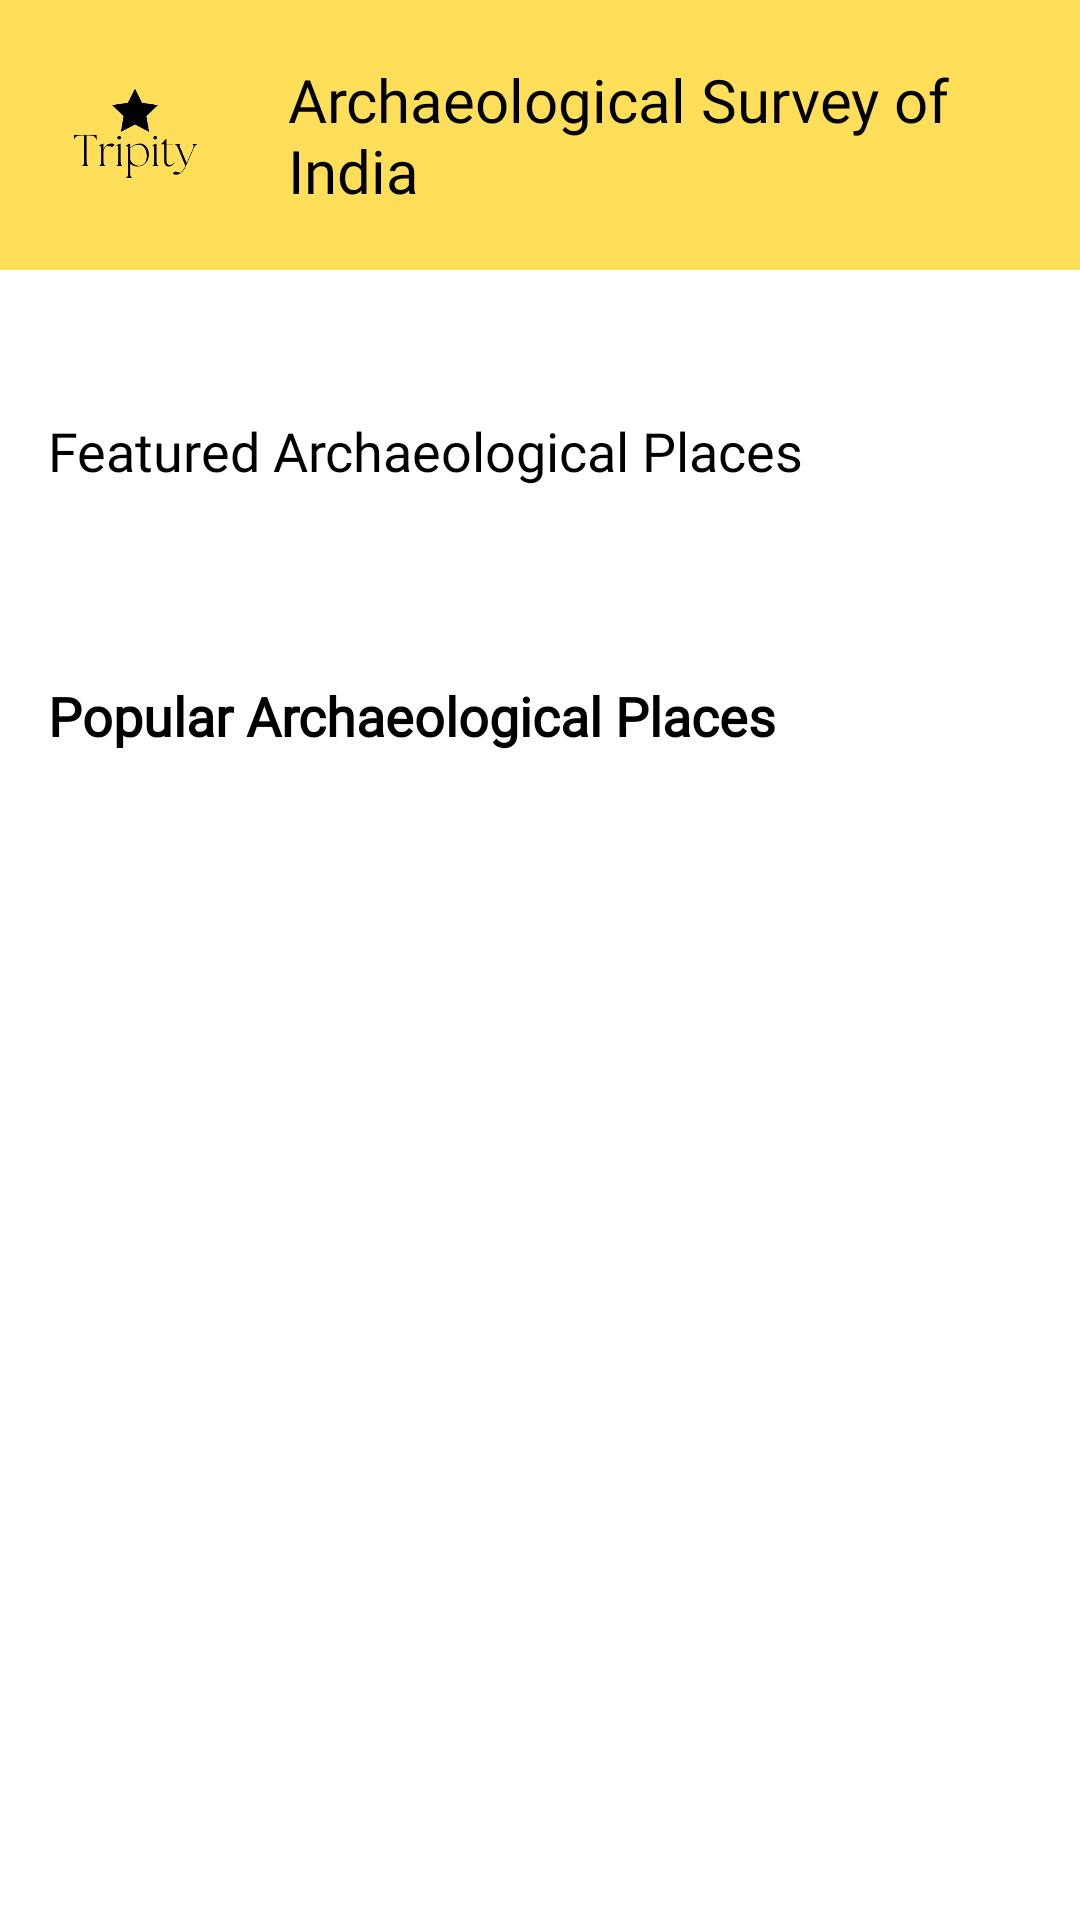

Here is an Android app screen rendered from its layout file. Give the layout XML and the strings, colors and styles it references.
<!-- AndroidManifest.xml: application theme Theme.Tripity -->
<!-- res/layout/fragment_home.xml -->
<?xml version="1.0" encoding="utf-8"?>
<androidx.constraintlayout.widget.ConstraintLayout xmlns:android="http://schemas.android.com/apk/res/android"
    xmlns:app="http://schemas.android.com/apk/res-auto"
    android:layout_width="match_parent"
    android:layout_height="match_parent">

    <LinearLayout
        android:layout_width="match_parent"
        android:layout_height="match_parent"
        android:orientation="vertical">

        
        <LinearLayout
            android:layout_width="match_parent"
            android:layout_height="wrap_content"
            android:orientation="horizontal"
            android:padding="10dp"
            android:background="@color/main">

            
            <ImageView
                android:layout_width="70dp"
                android:layout_height="70dp"
                android:src="@drawable/main_logo" />

            
            <TextView
                android:layout_width="wrap_content"
                android:layout_height="wrap_content"
                android:text="Archaeological Survey of India"
                android:textColor="@color/black"
                android:fontFamily="@font/montserrat_semibold"
                android:textSize="20dp"
                android:layout_gravity="center_vertical"
                android:paddingStart="16dp" />

        </LinearLayout>

        
        <LinearLayout

            android:layout_width="match_parent"
            android:layout_height="wrap_content"
            android:orientation="horizontal"
            android:padding="16dp"
            android:outlineAmbientShadowColor="@color/grey">

            
            <TextView
                android:layout_width="wrap_content"
                android:layout_height="match_parent"
                android:text="Book Tickets"
                android:layout_weight="10"
                android:gravity="center_vertical"
                android:textColor="@color/black"
                android:fontFamily="@font/montserrat_semibold"/>

            <ImageButton
                android:id="@+id/bookTicket"
                android:layout_width="wrap_content"
                android:layout_height="wrap_content"
                android:layout_weight="1"
                android:background="#00000000"
                android:src="@drawable/baseline_navigate_next_24" />


        </LinearLayout>


        <ScrollView
            android:layout_width="match_parent"
            android:layout_height="match_parent">

            <LinearLayout
                android:layout_width="match_parent"
                android:layout_height="match_parent"
                android:orientation="vertical">

                <TextView
                    android:layout_width="match_parent"
                    android:layout_height="wrap_content"
                    android:padding="16dp"
                    android:text="Featured Archaeological Places"
                    android:textSize="18sp"

                    android:textColor="@color/black"
                    android:fontFamily="@font/montserrat_semibold"/>

                <androidx.recyclerview.widget.RecyclerView
                    android:id="@+id/featured_archaeology_recycler_view"
                    android:layout_width="match_parent"
                    android:layout_height="wrap_content"
                    android:padding="16dp"
                    app:layoutManager="androidx.recyclerview.widget.LinearLayoutManager"
                    app:layout_constraintStart_toStartOf="parent"
                    app:layout_constraintEnd_toEndOf="parent" />

                
                <TextView
                    android:layout_width="match_parent"
                    android:layout_height="wrap_content"
                    android:text="Popular Archaeological Places"
                    android:textSize="18sp"
                    android:textStyle="bold"
                    android:padding="16dp"
                    android:textColor="@color/black"
                    android:fontFamily="@font/montserrat_semibold"/>

                <androidx.recyclerview.widget.RecyclerView
                    android:id="@+id/popular_archaeology_recycler_view"
                    android:layout_width="match_parent"
                    android:layout_height="wrap_content"
                    android:padding="16dp"
                    app:layoutManager="androidx.recyclerview.widget.LinearLayoutManager"
                    app:layout_constraintStart_toStartOf="parent"
                    app:layout_constraintEnd_toEndOf="parent" />
            </LinearLayout>
        </ScrollView>
        



    </LinearLayout>


</androidx.constraintlayout.widget.ConstraintLayout>
<!-- resources referenced by this layout -->
<resources>
  <color name="black">#FF000000</color>
  <color name="grey">#FF737373</color>
  <color name="main">#FFDF59</color>
  <!-- drawable main_logo: png bitmap (drawable, 13596 bytes) -->
  <style name="Theme.Tripity" parent="Theme.MaterialComponents.DayNight.NoActionBar">
          
          <item name="colorPrimary">@color/main</item>
          <item name="colorPrimaryVariant">@color/main_darker</item>
          <item name="colorOnPrimary">@color/black</item>
          
          <item name="colorSecondary">@color/main</item>
          <item name="colorSecondaryVariant">@color/main_darker</item>
          <item name="colorOnSecondary">@color/black</item>
          
          <item name="android:statusBarColor">?attr/colorPrimaryVariant</item>
          
      </style>
  <color name="main_darker">#F2EAB5</color>
</resources>
